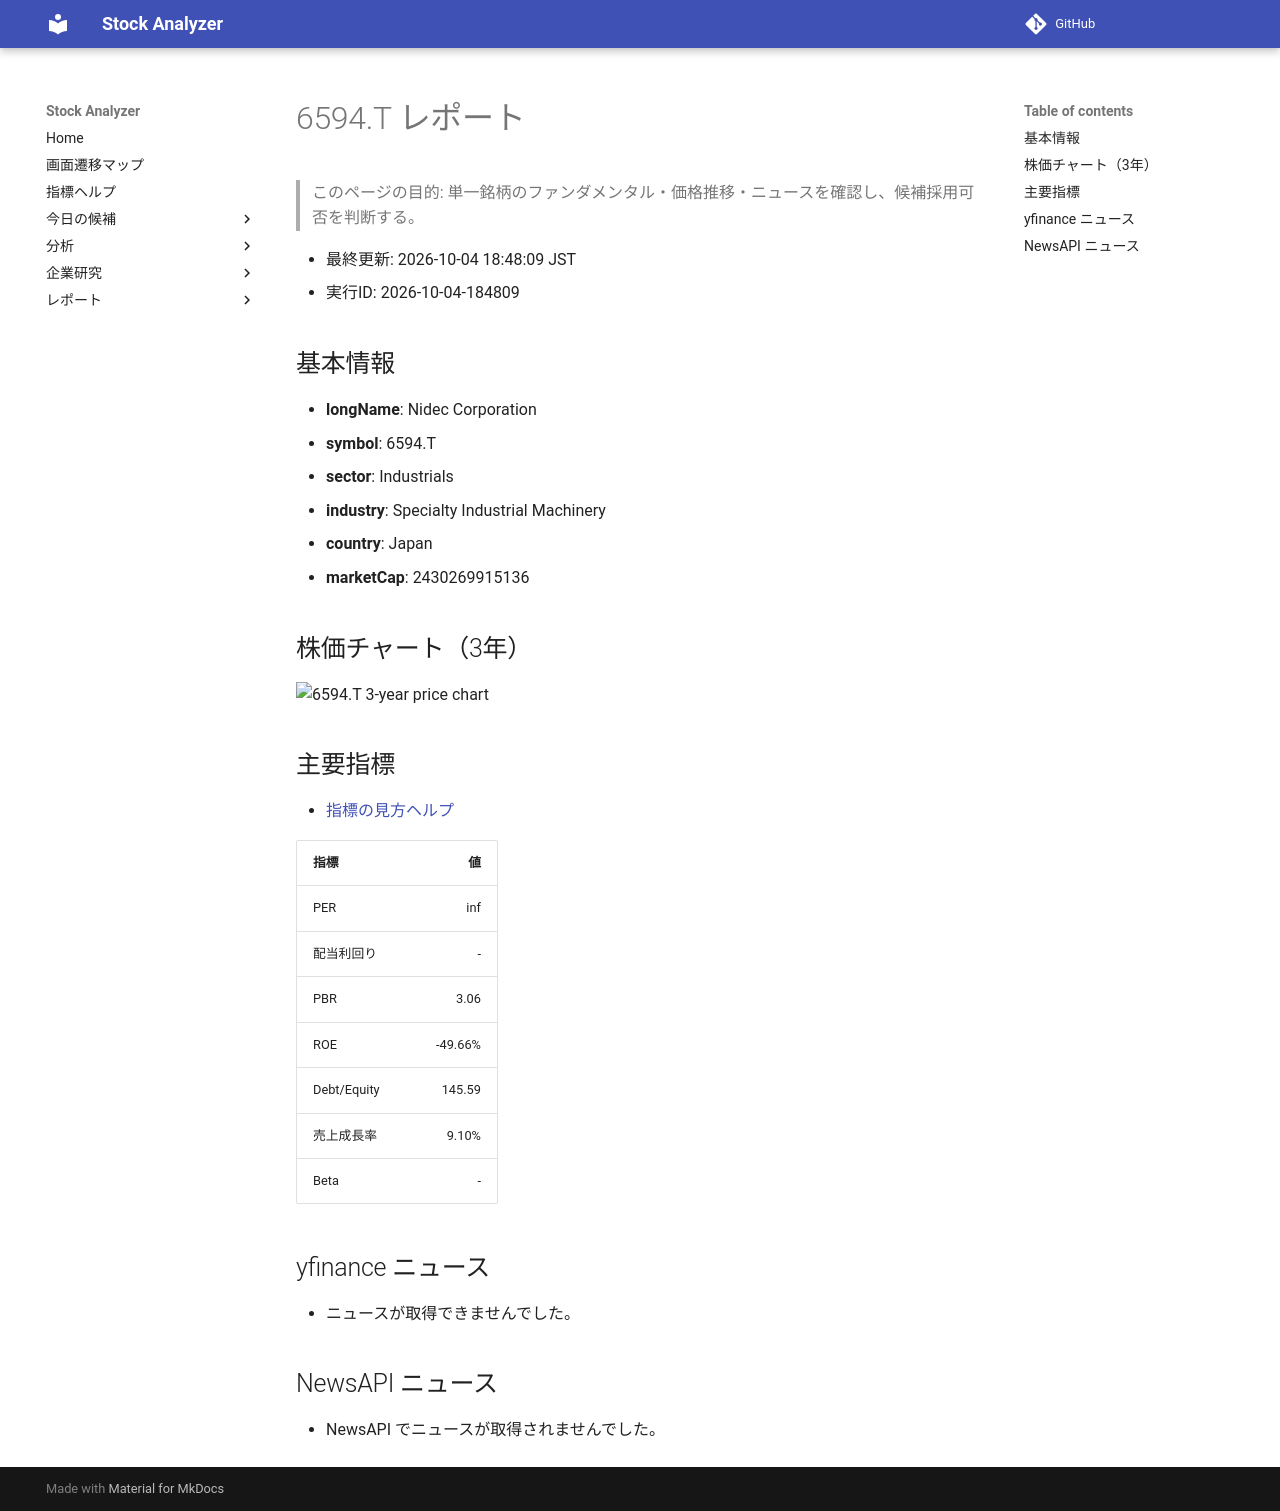

repository: Yumi-note/Making-APP · page: reports/2026-10-04/184809/6594_T/index.html · generator: mkdocs

# 6594.T レポート

> このページの目的: 単一銘柄のファンダメンタル・価格推移・ニュースを確認し、候補採用可否を判断する。

- 最終更新: 2026-10-04 18:48:09 JST
- 実行ID: 2026-10-04-184809

## 基本情報

- **longName**: Nidec Corporation
- **symbol**: 6594.T
- **sector**: Industrials
- **industry**: Specialty Industrial Machinery
- **country**: Japan
- **marketCap**: 2430269915136

## 株価チャート（3年）

![6594.T 3-year price chart](6594_T_3y.png)

## 主要指標

- [指標の見方ヘルプ](../../../../indicators.md)

| 指標 | 値 |
|---|---:|
| PER | inf |
| 配当利回り | - |
| PBR | 3.06 |
| ROE | -49.66% |
| Debt/Equity | 145.59 |
| 売上成長率 | 9.10% |
| Beta | - |

## yfinance ニュース

- ニュースが取得できませんでした。

## NewsAPI ニュース

- NewsAPI でニュースが取得されませんでした。
